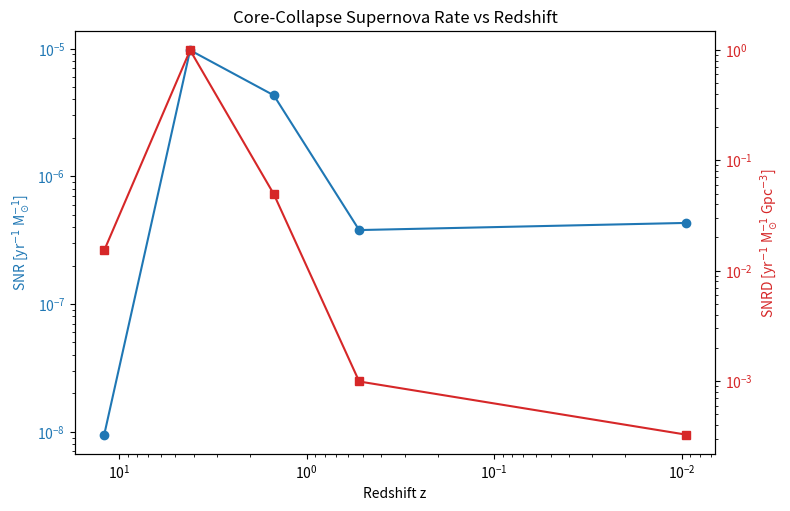

This figure's Python source:
import matplotlib.pyplot as plt

# Data
snapshots = [2, 20, 40, 66, 98]
redshift = [11.980213315300292, 4.176834914726472, 1.4955121664955555, 0.524565820433923, 0.0095216669679447]
snr = [9.486045606326206e-09, 9.719088121678308e-06, 4.308394581349844e-06, 3.793799298528693e-07, 4.3146475576677437e-07]
snrd = [0.01528559976933945, 0.9935054509474583, 0.049334000331017626, 0.0009905232538958886, 0.00032707251187467153]

# Plotting
fig, ax1 = plt.subplots(figsize=(8,5))

color = 'tab:blue'
ax1.set_xlabel('Redshift z')
ax1.set_ylabel('SNR [yr$^{-1}$ M$_\odot^{-1}$]', color=color)
ax1.plot(redshift, snr, marker='o', color=color, label='SNR per mass')
ax1.tick_params(axis='y', labelcolor=color)
ax1.set_yscale('log')
ax1.set_xscale('log')
ax1.invert_xaxis()  # Redshift decreasing to the right

ax2 = ax1.twinx()
color = 'tab:red'
ax2.set_ylabel('SNRD [yr$^{-1}$ M$_\odot^{-1}$ Gpc$^{-3}$]', color=color)
ax2.plot(redshift, snrd, marker='s', color=color, label='SNRD per volume')
ax2.tick_params(axis='y', labelcolor=color)
ax2.set_yscale('log')

fig.tight_layout()
plt.title('Core-Collapse Supernova Rate vs Redshift')
plt.show()
